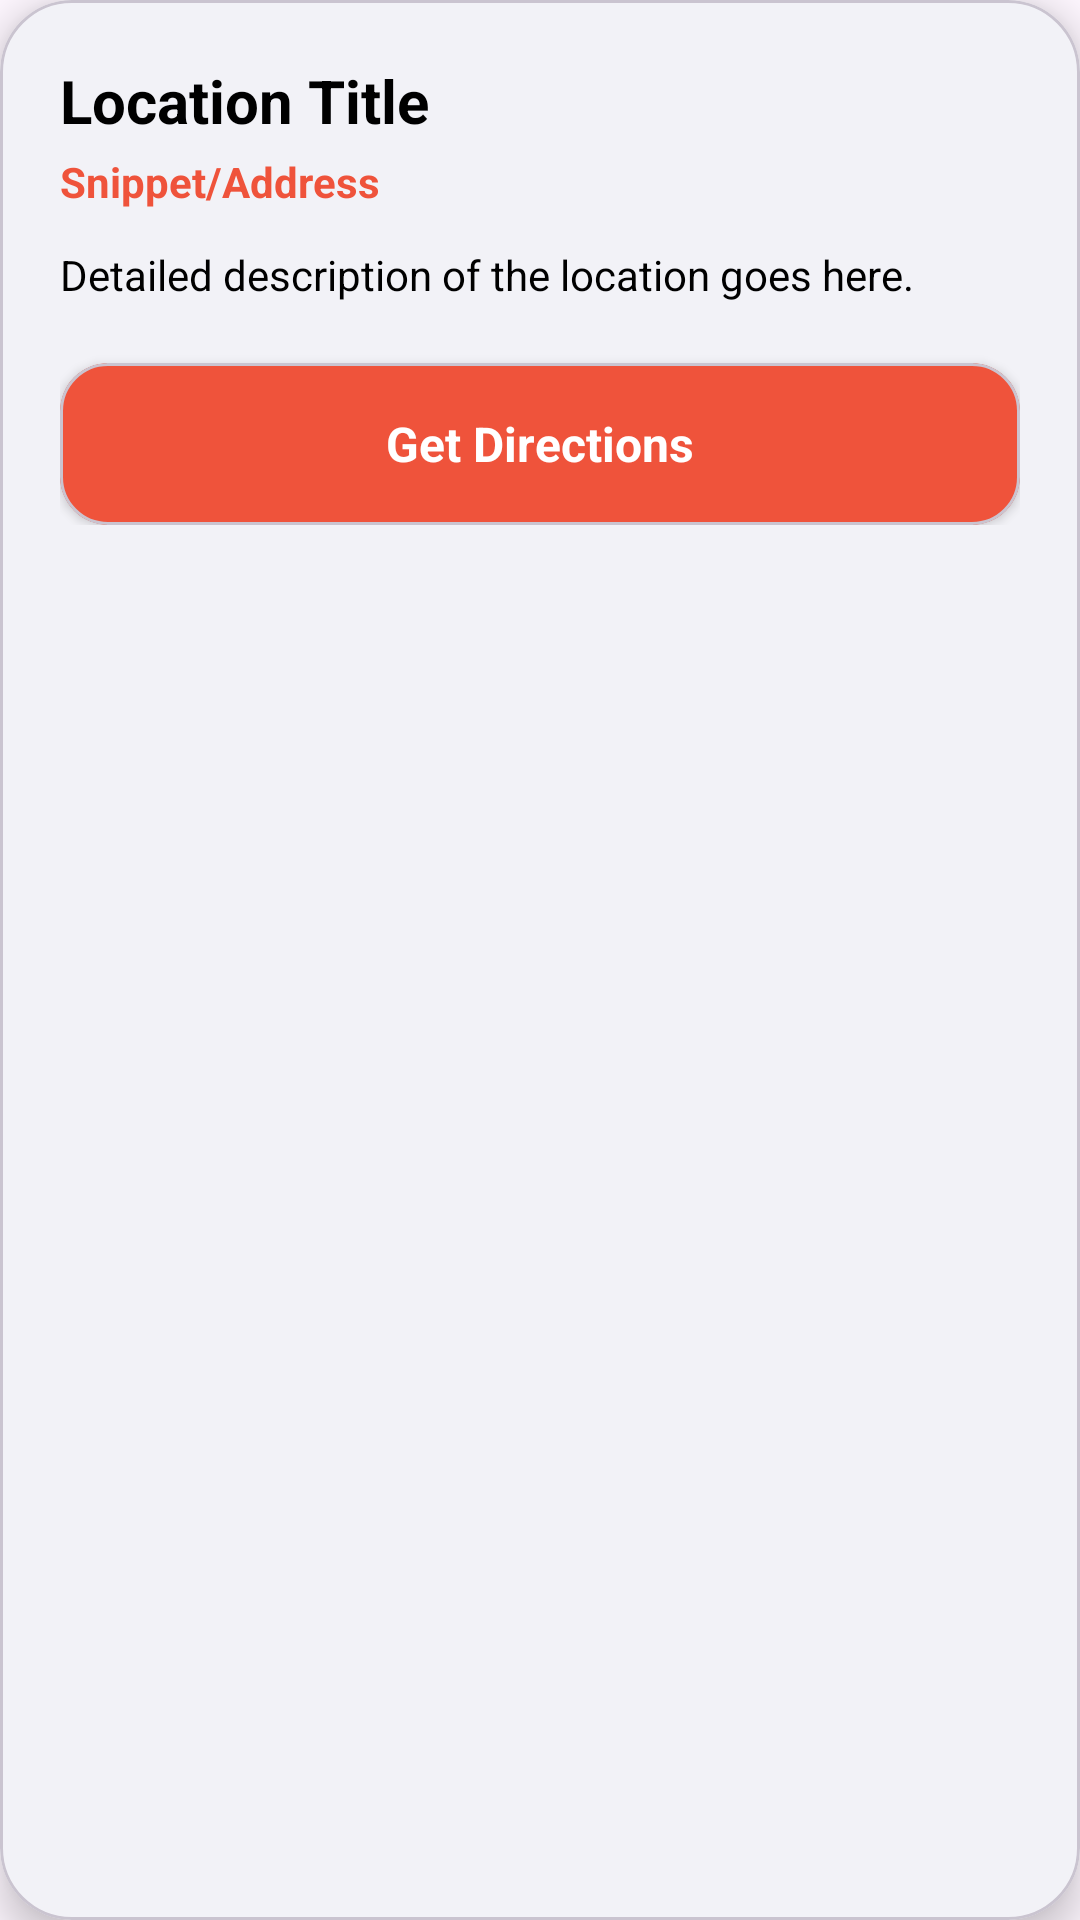

The Android layout XML behind this screen, and the referenced resources:
<!-- AndroidManifest.xml: application theme Theme.Parada_Finals -->
<!-- res/layout/dialog_marker_detail.xml -->
<?xml version="1.0" encoding="utf-8"?>
<com.google.android.material.card.MaterialCardView xmlns:android="http://schemas.android.com/apk/res/android"
    xmlns:app="http://schemas.android.com/apk/res-auto"
    android:layout_width="320dp"
    android:layout_height="wrap_content"
    app:cardCornerRadius="24dp"
    app:cardElevation="8dp"
    app:cardBackgroundColor="@color/ui_card_surface">

    <LinearLayout
        android:layout_width="match_parent"
        android:layout_height="wrap_content"
        android:orientation="vertical"
        android:padding="20dp">

        <TextView
            android:id="@+id/tvDialogTitle"
            android:layout_width="match_parent"
            android:layout_height="wrap_content"
            android:text="Location Title"
            android:textColor="@color/ui_text_primary"
            android:textSize="20sp"
            android:textStyle="bold" />

        <TextView
            android:id="@+id/tvDialogSnippet"
            android:layout_width="match_parent"
            android:layout_height="wrap_content"
            android:layout_marginTop="4dp"
            android:text="Snippet/Address"
            android:textColor="@color/ui_orange"
            android:textSize="14sp"
            android:textStyle="bold" />

        <TextView
            android:id="@+id/tvDialogDescription"
            android:layout_width="match_parent"
            android:layout_height="wrap_content"
            android:layout_marginTop="12dp"
            android:text="Detailed description of the location goes here."
            android:textColor="@color/ui_text_secondary"
            android:textSize="14sp"
            android:lineSpacingExtra="2dp" />

        <com.google.android.material.card.MaterialCardView
            android:id="@+id/btnGetDirections"
            android:layout_width="match_parent"
            android:layout_height="54dp"
            android:layout_marginTop="20dp"
            app:cardBackgroundColor="@color/ui_orange"
            app:cardCornerRadius="16dp"
            app:cardElevation="2dp"
            android:clickable="true"
            android:focusable="true"
            android:foreground="?attr/selectableItemBackground">

            <TextView
                android:layout_width="wrap_content"
                android:layout_height="wrap_content"
                android:layout_gravity="center"
                android:text="Get Directions"
                android:textColor="@android:color/white"
                android:textSize="16sp"
                android:textStyle="bold" />
        </com.google.android.material.card.MaterialCardView>
    </LinearLayout>
</com.google.android.material.card.MaterialCardView>
<!-- resources referenced by this layout -->
<resources>
  <color name="ui_card_surface">#F2F2F7</color>
  <color name="ui_orange">#EF533B</color>
  <color name="ui_text_primary">#000000</color>
  <color name="ui_text_secondary">#000000</color>
  <style name="Theme.Parada_Finals" parent="Base.Theme.Parada_Finals" />
  <style name="Base.Theme.Parada_Finals" parent="Theme.Material3.DayNight.NoActionBar">
          
          
      </style>
</resources>
